Photos from the image-classification dataset "split" in the GitHub repository Amasha1009/wildlife-footprint-ai. Its 6 classes are: bear, deer, elephant, leopard, wild boar, wolf.

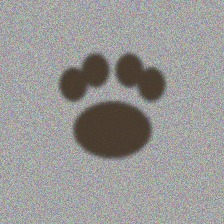
Label: leopard

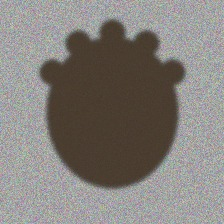
Label: elephant

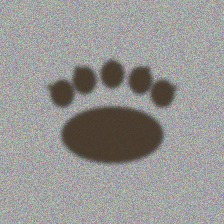
Label: bear

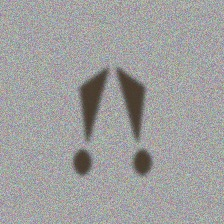
Label: wild boar

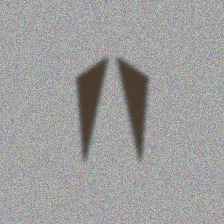
Label: deer

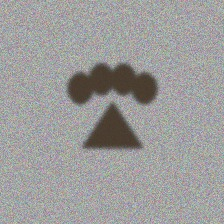
Label: wolf
